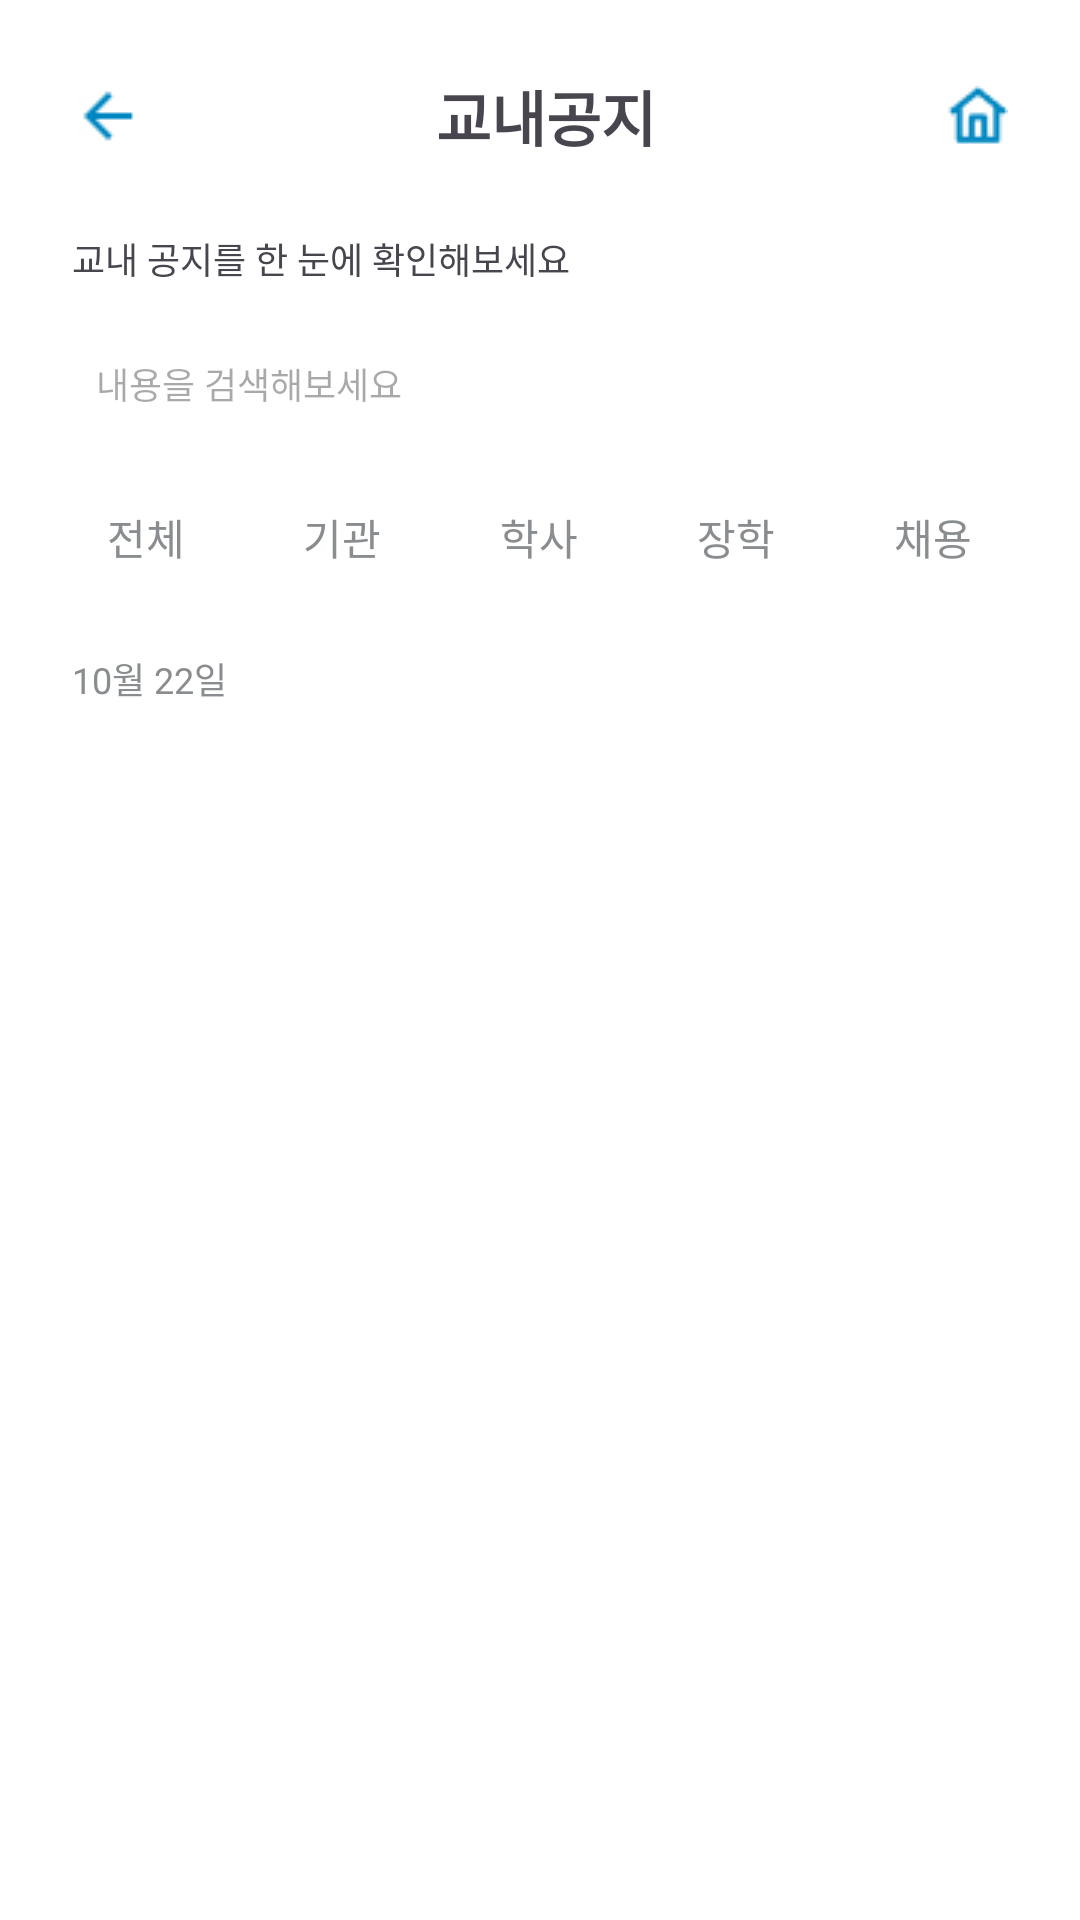

The Android layout XML behind this screen, and the referenced resources:
<!-- AndroidManifest.xml: application theme Theme.Gaechuck -->
<!-- res/layout/sub1.xml -->
<?xml version="1.0" encoding="utf-8"?>
<LinearLayout xmlns:android="http://schemas.android.com/apk/res/android"
    xmlns:tools="http://schemas.android.com/tools"
    android:id="@+id/subLayout1"
    android:layout_width="match_parent"
    android:layout_height="match_parent"
    android:orientation="vertical"
    android:padding="16dp"
    android:background="@color/white">

    
    <LinearLayout
        android:layout_width="match_parent"
        android:layout_height="wrap_content"
        android:orientation="horizontal"
        android:gravity="center_vertical"
        android:paddingBottom="8dp">

        <ImageView
            android:id="@+id/backBtn"
            android:layout_width="wrap_content"
            android:layout_height="wrap_content"
            android:src="@drawable/back_btn"
            android:padding="8dp"/>

        <TextView
            android:id="@+id/noticeTitle"
            android:layout_width="0dp"
            android:layout_height="wrap_content"
            android:layout_weight="1"
            android:text="교내공지"
            android:textSize="20sp"
            android:textStyle="bold"
            android:gravity="center"
            android:padding="8dp"/>

        <ImageView
            android:id="@+id/homeBtn"
            android:layout_width="wrap_content"
            android:layout_height="wrap_content"
            android:src="@drawable/home_btn"
            android:padding="8dp" />

    </LinearLayout>

    
    <LinearLayout
        android:layout_width="match_parent"
        android:layout_height="wrap_content"
        android:gravity="center_vertical"
        android:orientation="vertical"
        android:padding="8dp">

        <TextView
            android:layout_width="match_parent"
            android:layout_height="wrap_content"
            android:layout_weight="1"
            android:gravity="left"
            android:text="교내 공지를 한 눈에 확인해보세요"
            android:textSize="12sp" />

    </LinearLayout>

    
    <LinearLayout
        android:layout_width="match_parent"
        android:layout_height="wrap_content"
        android:gravity="center_vertical"
        android:orientation="horizontal"
        android:padding="8dp">

        <EditText
            android:id="@+id/searchEditText"
            android:layout_width="0dp"
            android:layout_height="wrap_content"
            android:layout_weight="1"
            android:background="@null"
            android:hint="내용을 검색해보세요"
            android:textSize="12sp"
            android:padding="8dp" />

        <ImageView
            android:id="@+id/searchButton"
            android:layout_width="wrap_content"
            android:layout_height="wrap_content"
            android:padding="8dp"
            android:src="@drawable/search_icon" />
    </LinearLayout>

    
    <LinearLayout
        android:layout_width="match_parent"
        android:layout_height="wrap_content"
        android:orientation="horizontal"
        android:gravity="center"
        android:paddingTop="8dp">

        <LinearLayout
            android:id="@+id/tabAllLayout"
            android:layout_width="0dp"
            android:layout_height="wrap_content"
            android:layout_weight="1"
            android:orientation="vertical"
            android:gravity="center">

            <TextView
                android:id="@+id/tabAll"
                android:layout_width="wrap_content"
                android:layout_height="wrap_content"
                android:text="전체"
                android:padding="8dp"
                android:gravity="center"
                android:textColor="@color/tab_colors" />

            <View
                android:id="@+id/tabAllUnderline"
                android:layout_width="wrap_content"
                android:layout_height="4dp"
                android:visibility="invisible"
                android:layout_marginStart="16dp"
                android:layout_marginEnd="16dp"
                android:background="@color/gnu_blue" />
        </LinearLayout>

        <LinearLayout
            android:id="@+id/tabInstitutionLayout"
            android:layout_width="0dp"
            android:layout_height="wrap_content"
            android:layout_weight="1"
            android:orientation="vertical"
            android:gravity="center">

            <TextView
                android:id="@+id/tabInstitution"
                android:layout_width="wrap_content"
                android:layout_height="wrap_content"
                android:text="기관"
                android:padding="8dp"
                android:gravity="center"
                android:textColor="@color/tab_colors" />

            <View
                android:id="@+id/tabInstitutionUnderline"
                android:layout_width="wrap_content"
                android:layout_height="4dp"
                android:visibility="invisible"
                android:layout_marginStart="16dp"
                android:layout_marginEnd="16dp"
                android:background="@color/gnu_blue" />
        </LinearLayout>

        <LinearLayout
            android:id="@+id/tabAcademicLayout"
            android:layout_width="0dp"
            android:layout_height="wrap_content"
            android:layout_weight="1"
            android:orientation="vertical"
            android:gravity="center">

            <TextView
                android:id="@+id/tabAcademic"
                android:layout_width="wrap_content"
                android:layout_height="wrap_content"
                android:text="학사"
                android:padding="8dp"
                android:gravity="center"
                android:textColor="@color/tab_colors" />

            <View
                android:id="@+id/tabAcademicUnderline"
                android:layout_width="wrap_content"
                android:layout_height="4dp"
                android:visibility="invisible"
                android:layout_marginStart="16dp"
                android:layout_marginEnd="16dp"
                android:background="@color/gnu_blue" />
        </LinearLayout>

        <LinearLayout
            android:id="@+id/tabScholarshipLayout"
            android:layout_width="0dp"
            android:layout_height="wrap_content"
            android:layout_weight="1"
            android:orientation="vertical"
            android:gravity="center">

            <TextView
                android:id="@+id/tabScholarship"
                android:layout_width="wrap_content"
                android:layout_height="wrap_content"
                android:text="장학"
                android:padding="8dp"
                android:gravity="center"
                android:textColor="@color/tab_colors" />

            <View
                android:id="@+id/tabScholarshipUnderline"
                android:layout_width="wrap_content"
                android:layout_height="4dp"
                android:visibility="invisible"
                android:layout_marginStart="16dp"
                android:layout_marginEnd="16dp"
                android:background="@color/gnu_blue" />
        </LinearLayout>

        <LinearLayout
            android:id="@+id/tabRecruitmentLayout"
            android:layout_width="0dp"
            android:layout_height="wrap_content"
            android:layout_weight="1"
            android:orientation="vertical"
            android:gravity="center">

            <TextView
                android:id="@+id/tabRecruitment"
                android:layout_width="wrap_content"
                android:layout_height="wrap_content"
                android:text="채용"
                android:padding="8dp"
                android:gravity="center"
                android:textColor="@color/tab_colors" />

            <View
                android:id="@+id/tabRecruitmentUnderline"
                android:layout_width="wrap_content"
                android:layout_height="4dp"
                android:visibility="invisible"
                android:layout_marginStart="16dp"
                android:layout_marginEnd="16dp"
                android:background="@color/gnu_blue" />
        </LinearLayout>

    </LinearLayout>

    <LinearLayout
        android:layout_width="match_parent"
        android:layout_height="wrap_content"
        android:gravity="center_vertical"
        android:orientation="vertical"
        android:padding="8dp"
        android:layout_marginTop="8dp">

        <TextView
            android:layout_width="match_parent"
            android:layout_height="wrap_content"
            android:layout_weight="1"
            android:gravity="left"
            android:text="10월 22일"
            android:textSize="12sp"
            android:textColor="#FF8A8D8F"/>

    </LinearLayout>

    <androidx.recyclerview.widget.RecyclerView
        android:id="@+id/noticeRecyclerView"
        android:layout_width="match_parent"
        android:layout_height="wrap_content"
        android:layout_marginTop="8dp"
        android:overScrollMode="never"
        tools:listitem="@layout/fragment_notice_univ" />


</LinearLayout>
<!-- res/layout/fragment_notice_univ.xml (included above) -->
<?xml version="1.0" encoding="utf-8"?>
<LinearLayout
    xmlns:android="http://schemas.android.com/apk/res/android"
    android:layout_width="match_parent"
    android:layout_height="wrap_content"
    android:orientation="vertical"
    android:layout_marginStart="16dp"
    android:layout_marginEnd="16dp"
    android:layout_marginBottom="8dp"
    android:background="@drawable/bg_notice_card"
    android:padding="16dp"
    android:clickable="true"
    android:focusable="true"
    android:foreground="?attr/selectableItemBackground">

    <TextView
        android:id="@+id/noticeCategory"
        android:layout_width="wrap_content"
        android:layout_height="24dp"
        android:paddingStart="8dp"
        android:paddingEnd="8dp"
        android:gravity="center"
        android:textColor="@color/white"
        android:textSize="11sp"
        android:fontFamily="@font/pretendard_medium"
        android:background="@drawable/bg_notice_category_badge"
        android:text="교내"/>

    <TextView
        android:id="@+id/noticeTitle"
        android:layout_width="match_parent"
        android:layout_height="wrap_content"
        android:layout_marginTop="8dp"
        android:textColor="@color/text_primary"
        android:textSize="14sp"
        android:fontFamily="@font/pretendard_medium"
        android:maxLines="2"
        android:ellipsize="end"
        android:text="공지 제목"/>

    <LinearLayout
        android:layout_width="match_parent"
        android:layout_height="wrap_content"
        android:orientation="horizontal"
        android:layout_marginTop="8dp">

        <TextView
            android:id="@+id/noticeBody"
            android:layout_width="0dp"
            android:layout_height="wrap_content"
            android:layout_weight="1"
            android:textColor="@color/text_tertiary"
            android:textSize="12sp"
            android:fontFamily="@font/pretendard_regular"
            android:text="부서명"/>

        <TextView
            android:id="@+id/noticeDate"
            android:layout_width="wrap_content"
            android:layout_height="wrap_content"
            android:textColor="@color/text_tertiary"
            android:textSize="12sp"
            android:fontFamily="@font/pretendard_regular"
            android:text="2026.01.01"/>

    </LinearLayout>

</LinearLayout>
<!-- resources referenced by this layout -->
<resources>
  <color name="gnu_blue">#FF0086C0</color>
  <color name="text_primary">#111827</color>
  <color name="text_tertiary">#9CA3AF</color>
  <color name="white">#FFFFFFFF</color>
  <!-- drawable back_btn: png bitmap (drawable, 264 bytes) -->
  <!-- drawable bg_notice_category_badge (drawable) -->
  <?xml version="1.0" encoding="utf-8"?>
  <shape xmlns:android="http://schemas.android.com/apk/res/android">
      <solid android:color="@color/primary_500"/>
      <corners android:radius="6dp"/>
  </shape>
  <!-- drawable home_btn: png bitmap (drawable, 465 bytes) -->
  <style name="Theme.Gaechuck" parent="Theme.Material3.DayNight.NoActionBar">
          <item name="android:color">@color/gnu_blue</item>
          <item name="colorSurface">@color/white</item>
          <item name="statusBarBackground">@color/white</item>
      </style>
  <color name="primary_500">#003C7E</color>
</resources>
